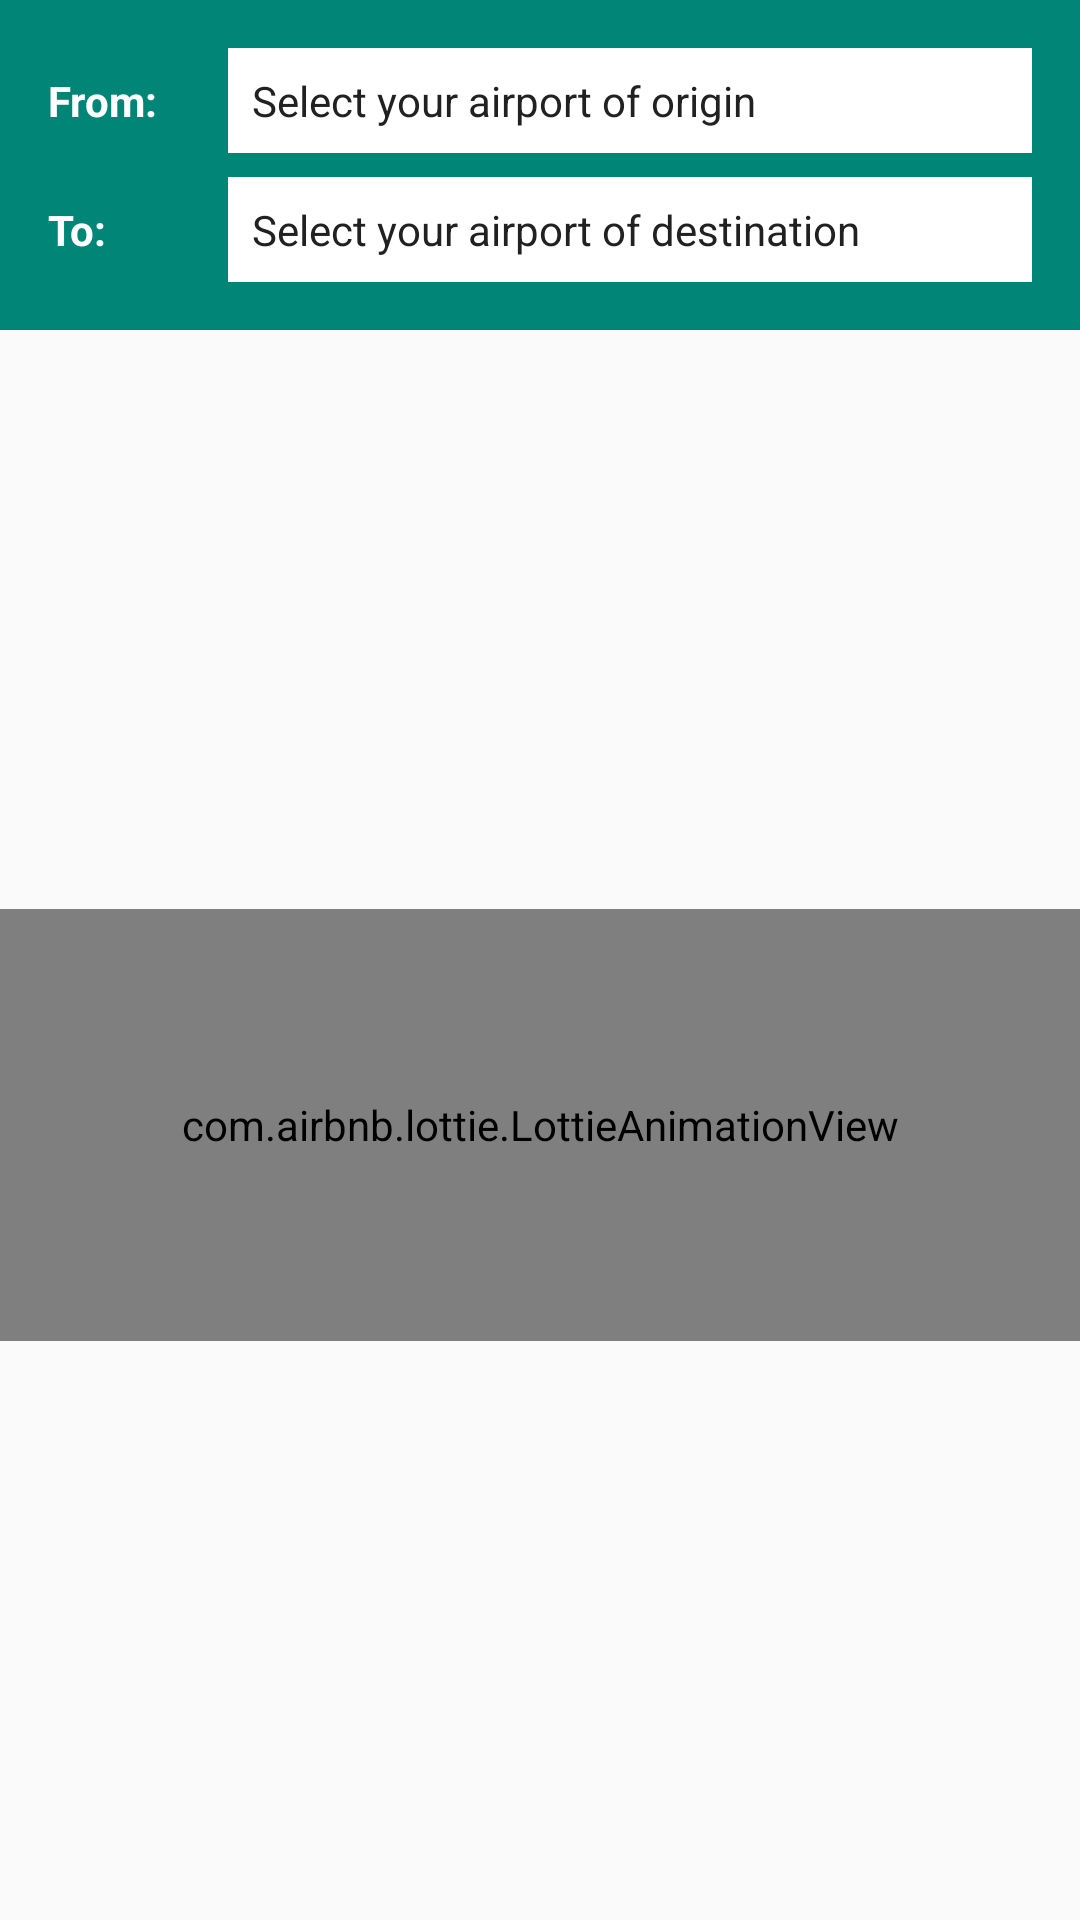

Layout XML and referenced resources for this Android screen:
<!-- AndroidManifest.xml: application theme AppTheme -->
<!-- res/layout/activity_flight_list.xml -->
<?xml version="1.0" encoding="utf-8"?>
<LinearLayout xmlns:android="http://schemas.android.com/apk/res/android"
    android:layout_width="match_parent"
    android:layout_height="match_parent"
    android:orientation="vertical">

    <LinearLayout
        android:id="@+id/llOptions"
        android:layout_width="match_parent"
        android:layout_height="wrap_content"
        android:background="@color/colorPrimary"
        android:orientation="vertical"
        android:padding="16dp">

        <LinearLayout
            android:layout_width="match_parent"
            android:layout_height="wrap_content"
            android:orientation="horizontal">

            <TextView
                android:layout_width="60dp"
                android:layout_height="wrap_content"
                android:text="@string/flights_from"
                android:textColor="@color/white"
                android:textStyle="bold" />

            <TextView
                android:id="@+id/tvFrom"
                android:layout_width="match_parent"
                android:layout_height="wrap_content"
                android:background="@color/white"
                android:padding="8dp"
                android:text="@string/flights_from_select"
                android:textColor="@color/black" />

        </LinearLayout>

        <LinearLayout
            android:layout_width="match_parent"
            android:layout_height="wrap_content"
            android:layout_marginTop="8dp"
            android:orientation="horizontal">

            <TextView
                android:layout_width="60dp"
                android:layout_height="wrap_content"
                android:text="@string/flights_to"
                android:textColor="@color/white"
                android:textStyle="bold" />

            <TextView
                android:id="@+id/tvTo"
                android:layout_width="match_parent"
                android:layout_height="wrap_content"
                android:background="@color/white"
                android:padding="8dp"
                android:text="@string/flights_to_select"
                android:textColor="@color/black" />

        </LinearLayout>
    </LinearLayout>

    <FrameLayout
        android:layout_width="match_parent"
        android:layout_height="match_parent">

        <android.support.v7.widget.RecyclerView
            android:id="@+id/rvItems"
            android:layout_width="match_parent"
            android:layout_height="match_parent" />

        <include layout="@layout/view_progress" />

    </FrameLayout>


</LinearLayout>
<!-- res/layout/view_progress.xml (included above) -->
<?xml version="1.0" encoding="utf-8"?>
<com.airbnb.lottie.LottieAnimationView xmlns:android="http://schemas.android.com/apk/res/android"
    xmlns:app="http://schemas.android.com/apk/res-auto"
    xmlns:tools="http://schemas.android.com/tools"
    android:id="@+id/progressView"
    android:layout_width="match_parent"
    android:layout_height="144dp"
    android:layout_centerInParent="true"
    android:layout_gravity="center"
    app:lottie_autoPlay="true"
    app:lottie_loop="true"
    app:lottie_rawRes="@raw/world"
    tools:showIn="@layout/activity_flight_list" />
<!-- resources referenced by this layout -->
<resources>
  <color name="black">#212121</color>
  <color name="colorPrimary">#008577</color>
  <color name="white">#FFFFFF</color>
  <string name="flights_from">From:</string>
  <string name="flights_from_select">Select your airport of origin</string>
  <string name="flights_to">To:</string>
  <string name="flights_to_select">Select your airport of destination</string>
  <style name="AppTheme" parent="Theme.AppCompat.Light.DarkActionBar">
          
          <item name="colorPrimary">@color/colorPrimary</item>
          <item name="colorPrimaryDark">@color/colorPrimaryDark</item>
          <item name="colorAccent">@color/colorAccent</item>
      </style>
  <color name="colorPrimaryDark">#00574B</color>
  <color name="colorAccent">#D81B60</color>
</resources>
